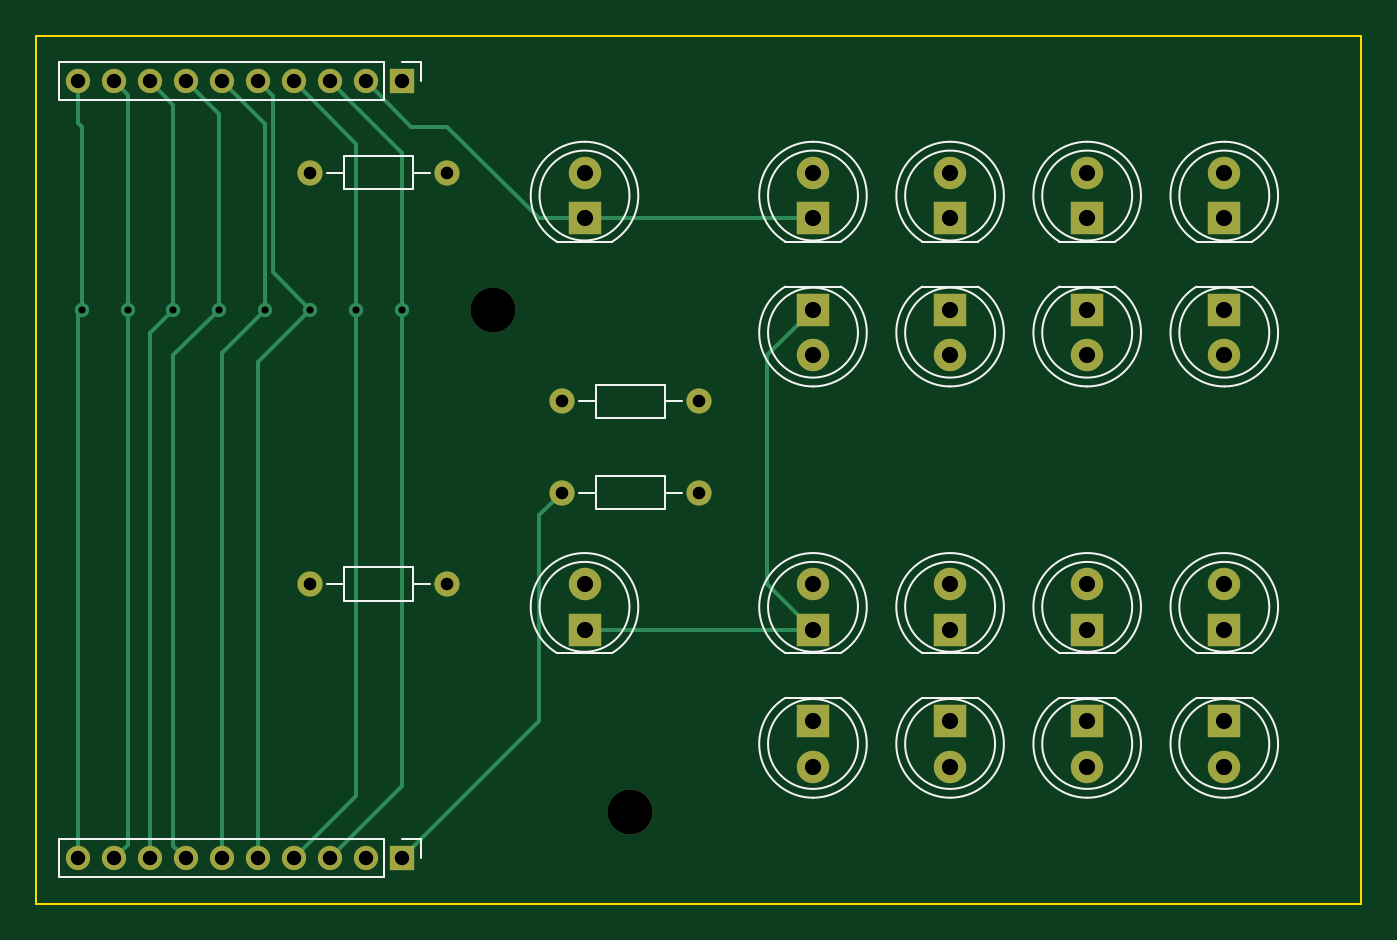
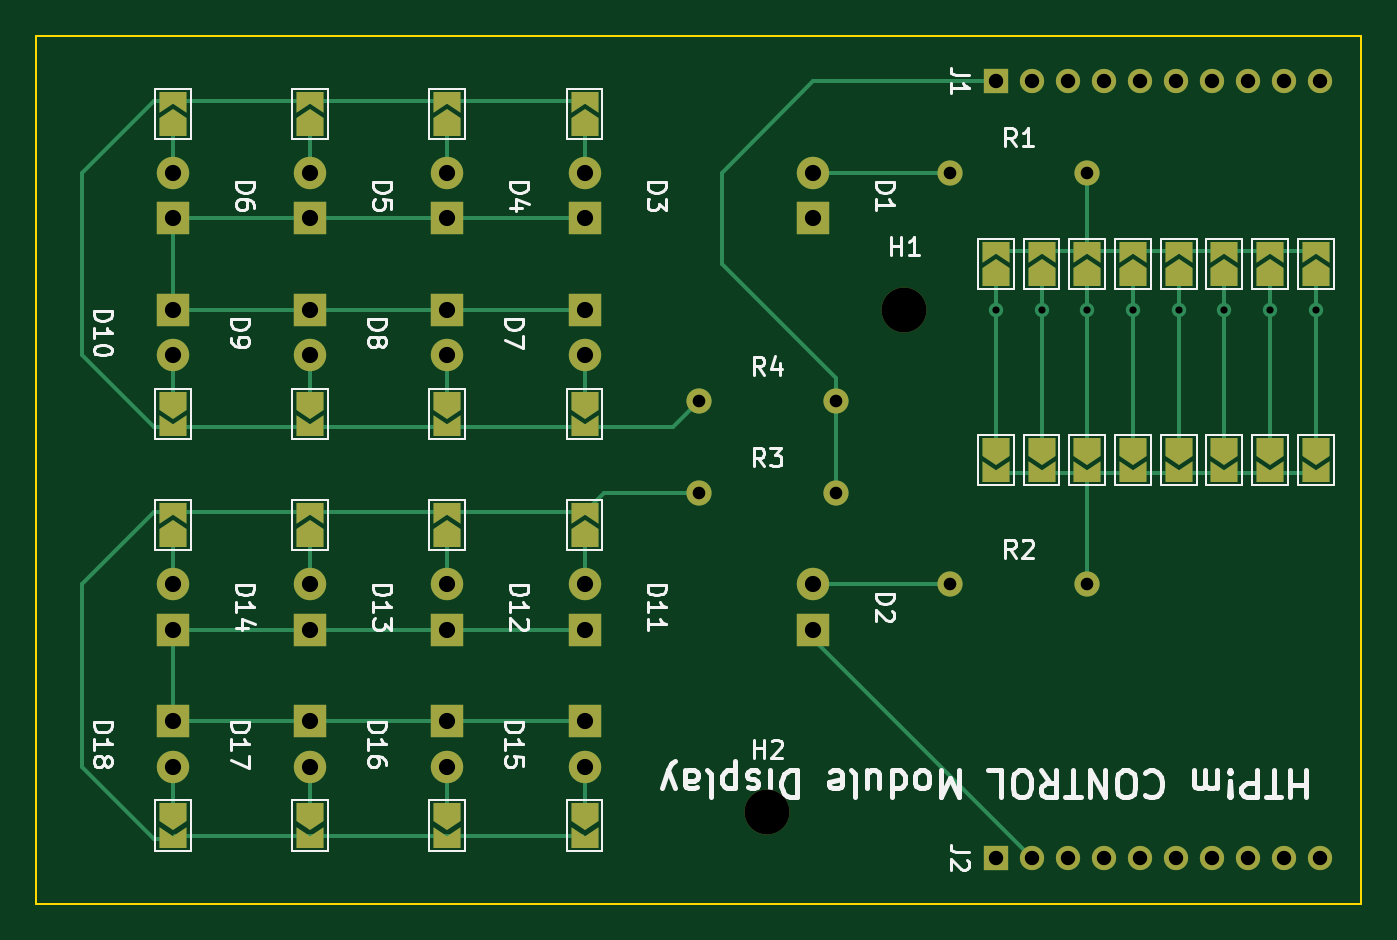
Circuit board: 10 layer files. Board 73.7 x 48.3 mm.
- bottom_copper: htpm_control_module_display-B_Cu.gbl (15032 bytes)
- bottom_mask: htpm_control_module_display-B_Mask.gbs (6041 bytes)
- paste: htpm_control_module_display-B_Paste.gbp (467 bytes)
- bottom_silk: htpm_control_module_display-B_Silkscreen.gbo (50813 bytes)
- outline: htpm_control_module_display-Edge_Cuts.gm1 (624 bytes)
- top_copper: htpm_control_module_display-F_Cu.gtl (8146 bytes)
- top_mask: htpm_control_module_display-F_Mask.gts (3023 bytes)
- paste: htpm_control_module_display-F_Paste.gtp (467 bytes)
- top_silk: htpm_control_module_display-F_Silkscreen.gto (7817 bytes)
- drill: htpm_control_module_display.drl (1365 bytes)

=== bottom_copper: htpm_control_module_display-B_Cu.gbl (15032 bytes, source omitted) ===
=== bottom_mask: htpm_control_module_display-B_Mask.gbs ===
%TF.GenerationSoftware,KiCad,Pcbnew,7.0.8*%
%TF.CreationDate,2023-10-07T23:44:30-07:00*%
%TF.ProjectId,htpm_control_module_display,6874706d-5f63-46f6-9e74-726f6c5f6d6f,1*%
%TF.SameCoordinates,Original*%
%TF.FileFunction,Soldermask,Bot*%
%TF.FilePolarity,Negative*%
%FSLAX46Y46*%
G04 Gerber Fmt 4.6, Leading zero omitted, Abs format (unit mm)*
G04 Created by KiCad (PCBNEW 7.0.8) date 2023-10-07 23:44:30*
%MOMM*%
%LPD*%
G01*
G04 APERTURE LIST*
G04 Aperture macros list*
%AMFreePoly0*
4,1,6,1.000000,0.000000,0.500000,-0.750000,-0.500000,-0.750000,-0.500000,0.750000,0.500000,0.750000,1.000000,0.000000,1.000000,0.000000,$1*%
%AMFreePoly1*
4,1,6,0.500000,-0.750000,-0.650000,-0.750000,-0.150000,0.000000,-0.650000,0.750000,0.500000,0.750000,0.500000,-0.750000,0.500000,-0.750000,$1*%
G04 Aperture macros list end*
%ADD10R,1.800000X1.800000*%
%ADD11C,1.800000*%
%ADD12C,1.400000*%
%ADD13O,1.400000X1.400000*%
%ADD14R,1.350000X1.350000*%
%ADD15O,1.350000X1.350000*%
%ADD16C,2.500000*%
%ADD17FreePoly0,90.000000*%
%ADD18FreePoly1,90.000000*%
%ADD19FreePoly0,270.000000*%
%ADD20FreePoly1,270.000000*%
G04 APERTURE END LIST*
D10*
%TO.C,D15*%
X154940000Y-111760000D03*
D11*
X154940000Y-114300000D03*
%TD*%
D10*
%TO.C,D2*%
X142240000Y-106680000D03*
D11*
X142240000Y-104140000D03*
%TD*%
D12*
%TO.C,R1*%
X127000000Y-81280000D03*
D13*
X134620000Y-81280000D03*
%TD*%
D10*
%TO.C,D1*%
X142240000Y-83820000D03*
D11*
X142240000Y-81280000D03*
%TD*%
D10*
%TO.C,D12*%
X162560000Y-106680000D03*
D11*
X162560000Y-104140000D03*
%TD*%
D10*
%TO.C,D5*%
X170180000Y-83820000D03*
D11*
X170180000Y-81280000D03*
%TD*%
D10*
%TO.C,D6*%
X177800000Y-83820000D03*
D11*
X177800000Y-81280000D03*
%TD*%
D10*
%TO.C,D8*%
X162560000Y-88900000D03*
D11*
X162560000Y-91440000D03*
%TD*%
D10*
%TO.C,D17*%
X170180000Y-111760000D03*
D11*
X170180000Y-114300000D03*
%TD*%
D14*
%TO.C,J1*%
X132080000Y-76200000D03*
D15*
X130080000Y-76200000D03*
X128080000Y-76200000D03*
X126080000Y-76200000D03*
X124080000Y-76200000D03*
X122080000Y-76200000D03*
X120080000Y-76200000D03*
X118080000Y-76200000D03*
X116080000Y-76200000D03*
X114080000Y-76200000D03*
%TD*%
D16*
%TO.C,H2*%
X144780000Y-116840000D03*
%TD*%
D12*
%TO.C,R3*%
X140970000Y-99060000D03*
D13*
X148590000Y-99060000D03*
%TD*%
D10*
%TO.C,D14*%
X177800000Y-106680000D03*
D11*
X177800000Y-104140000D03*
%TD*%
D10*
%TO.C,D10*%
X177800000Y-88900000D03*
D11*
X177800000Y-91440000D03*
%TD*%
D10*
%TO.C,D4*%
X162560000Y-83820000D03*
D11*
X162560000Y-81280000D03*
%TD*%
D10*
%TO.C,D3*%
X154940000Y-83820000D03*
D11*
X154940000Y-81280000D03*
%TD*%
D10*
%TO.C,D16*%
X162560000Y-111760000D03*
D11*
X162560000Y-114300000D03*
%TD*%
D10*
%TO.C,D18*%
X177800000Y-111760000D03*
D11*
X177800000Y-114300000D03*
%TD*%
D10*
%TO.C,D9*%
X170180000Y-88900000D03*
D11*
X170180000Y-91440000D03*
%TD*%
D10*
%TO.C,D13*%
X170180000Y-106680000D03*
D11*
X170180000Y-104140000D03*
%TD*%
D14*
%TO.C,J2*%
X132080000Y-119380000D03*
D15*
X130080000Y-119380000D03*
X128080000Y-119380000D03*
X126080000Y-119380000D03*
X124080000Y-119380000D03*
X122080000Y-119380000D03*
X120080000Y-119380000D03*
X118080000Y-119380000D03*
X116080000Y-119380000D03*
X114080000Y-119380000D03*
%TD*%
D16*
%TO.C,H1*%
X137160000Y-88900000D03*
%TD*%
D10*
%TO.C,D11*%
X154940000Y-106680000D03*
D11*
X154940000Y-104140000D03*
%TD*%
D12*
%TO.C,R4*%
X140970000Y-93980000D03*
D13*
X148590000Y-93980000D03*
%TD*%
D12*
%TO.C,R2*%
X127000000Y-104140000D03*
D13*
X134620000Y-104140000D03*
%TD*%
D10*
%TO.C,D7*%
X154940000Y-88900000D03*
D11*
X154940000Y-91440000D03*
%TD*%
D17*
%TO.C,JP25*%
X132080000Y-87085000D03*
D18*
X132080000Y-85635000D03*
%TD*%
D17*
%TO.C,JP26*%
X129540000Y-87085000D03*
D18*
X129540000Y-85635000D03*
%TD*%
D19*
%TO.C,JP14*%
X162560000Y-116840000D03*
D20*
X162560000Y-118290000D03*
%TD*%
D17*
%TO.C,JP30*%
X119380000Y-87085000D03*
D18*
X119380000Y-85635000D03*
%TD*%
D19*
%TO.C,JP15*%
X170180000Y-116840000D03*
D20*
X170180000Y-118290000D03*
%TD*%
D19*
%TO.C,JP22*%
X127000000Y-96520000D03*
D20*
X127000000Y-97970000D03*
%TD*%
D19*
%TO.C,JP18*%
X116840000Y-96520000D03*
D20*
X116840000Y-97970000D03*
%TD*%
D17*
%TO.C,JP28*%
X124460000Y-87085000D03*
D18*
X124460000Y-85635000D03*
%TD*%
D17*
%TO.C,JP29*%
X121920000Y-87085000D03*
D18*
X121920000Y-85635000D03*
%TD*%
D19*
%TO.C,JP20*%
X121920000Y-96520000D03*
D20*
X121920000Y-97970000D03*
%TD*%
D17*
%TO.C,JP27*%
X127000000Y-87085000D03*
D18*
X127000000Y-85635000D03*
%TD*%
D17*
%TO.C,JP12*%
X177800000Y-101600000D03*
D18*
X177800000Y-100150000D03*
%TD*%
D19*
%TO.C,JP24*%
X132080000Y-96520000D03*
D20*
X132080000Y-97970000D03*
%TD*%
D17*
%TO.C,JP11*%
X170180000Y-101600000D03*
D18*
X170180000Y-100150000D03*
%TD*%
D19*
%TO.C,JP13*%
X154940000Y-116840000D03*
D20*
X154940000Y-118290000D03*
%TD*%
D19*
%TO.C,JP8*%
X177800000Y-93980000D03*
D20*
X177800000Y-95430000D03*
%TD*%
D19*
%TO.C,JP5*%
X154940000Y-93980000D03*
D20*
X154940000Y-95430000D03*
%TD*%
D17*
%TO.C,JP2*%
X162560000Y-78740000D03*
D18*
X162560000Y-77290000D03*
%TD*%
D17*
%TO.C,JP32*%
X114300000Y-87085000D03*
D18*
X114300000Y-85635000D03*
%TD*%
D17*
%TO.C,JP3*%
X170180000Y-78740000D03*
D18*
X170180000Y-77290000D03*
%TD*%
D17*
%TO.C,JP31*%
X116840000Y-87085000D03*
D18*
X116840000Y-85635000D03*
%TD*%
D19*
%TO.C,JP21*%
X124460000Y-96520000D03*
D20*
X124460000Y-97970000D03*
%TD*%
D17*
%TO.C,JP9*%
X154940000Y-101600000D03*
D18*
X154940000Y-100150000D03*
%TD*%
D19*
%TO.C,JP16*%
X177800000Y-116840000D03*
D20*
X177800000Y-118290000D03*
%TD*%
D17*
%TO.C,JP10*%
X162560000Y-101600000D03*
D18*
X162560000Y-100150000D03*
%TD*%
D17*
%TO.C,JP4*%
X177800000Y-78740000D03*
D18*
X177800000Y-77290000D03*
%TD*%
D19*
%TO.C,JP6*%
X162560000Y-93980000D03*
D20*
X162560000Y-95430000D03*
%TD*%
D19*
%TO.C,JP19*%
X119380000Y-96520000D03*
D20*
X119380000Y-97970000D03*
%TD*%
D19*
%TO.C,JP23*%
X129540000Y-96520000D03*
D20*
X129540000Y-97970000D03*
%TD*%
D19*
%TO.C,JP7*%
X170180000Y-93980000D03*
D20*
X170180000Y-95430000D03*
%TD*%
D19*
%TO.C,JP17*%
X114300000Y-96520000D03*
D20*
X114300000Y-97970000D03*
%TD*%
D17*
%TO.C,JP1*%
X154940000Y-78740000D03*
D18*
X154940000Y-77290000D03*
%TD*%
M02*

=== paste: htpm_control_module_display-B_Paste.gbp ===
%TF.GenerationSoftware,KiCad,Pcbnew,7.0.8*%
%TF.CreationDate,2023-10-07T23:44:30-07:00*%
%TF.ProjectId,htpm_control_module_display,6874706d-5f63-46f6-9e74-726f6c5f6d6f,1*%
%TF.SameCoordinates,Original*%
%TF.FileFunction,Paste,Bot*%
%TF.FilePolarity,Positive*%
%FSLAX46Y46*%
G04 Gerber Fmt 4.6, Leading zero omitted, Abs format (unit mm)*
G04 Created by KiCad (PCBNEW 7.0.8) date 2023-10-07 23:44:30*
%MOMM*%
%LPD*%
G01*
G04 APERTURE LIST*
G04 APERTURE END LIST*
M02*

=== bottom_silk: htpm_control_module_display-B_Silkscreen.gbo (50813 bytes, source omitted) ===
=== outline: htpm_control_module_display-Edge_Cuts.gm1 ===
%TF.GenerationSoftware,KiCad,Pcbnew,7.0.8*%
%TF.CreationDate,2023-10-07T23:44:30-07:00*%
%TF.ProjectId,htpm_control_module_display,6874706d-5f63-46f6-9e74-726f6c5f6d6f,1*%
%TF.SameCoordinates,Original*%
%TF.FileFunction,Profile,NP*%
%FSLAX46Y46*%
G04 Gerber Fmt 4.6, Leading zero omitted, Abs format (unit mm)*
G04 Created by KiCad (PCBNEW 7.0.8) date 2023-10-07 23:44:30*
%MOMM*%
%LPD*%
G01*
G04 APERTURE LIST*
%TA.AperFunction,Profile*%
%ADD10C,0.100000*%
%TD*%
G04 APERTURE END LIST*
D10*
X111760000Y-73660000D02*
X185420000Y-73660000D01*
X185420000Y-121920000D01*
X111760000Y-121920000D01*
X111760000Y-73660000D01*
M02*

=== top_copper: htpm_control_module_display-F_Cu.gtl (8146 bytes, source omitted) ===
=== top_mask: htpm_control_module_display-F_Mask.gts ===
%TF.GenerationSoftware,KiCad,Pcbnew,7.0.8*%
%TF.CreationDate,2023-10-07T23:44:30-07:00*%
%TF.ProjectId,htpm_control_module_display,6874706d-5f63-46f6-9e74-726f6c5f6d6f,1*%
%TF.SameCoordinates,Original*%
%TF.FileFunction,Soldermask,Top*%
%TF.FilePolarity,Negative*%
%FSLAX46Y46*%
G04 Gerber Fmt 4.6, Leading zero omitted, Abs format (unit mm)*
G04 Created by KiCad (PCBNEW 7.0.8) date 2023-10-07 23:44:30*
%MOMM*%
%LPD*%
G01*
G04 APERTURE LIST*
%ADD10R,1.800000X1.800000*%
%ADD11C,1.800000*%
%ADD12C,1.400000*%
%ADD13O,1.400000X1.400000*%
%ADD14R,1.350000X1.350000*%
%ADD15O,1.350000X1.350000*%
%ADD16C,2.500000*%
G04 APERTURE END LIST*
D10*
%TO.C,D15*%
X154940000Y-111760000D03*
D11*
X154940000Y-114300000D03*
%TD*%
D10*
%TO.C,D2*%
X142240000Y-106680000D03*
D11*
X142240000Y-104140000D03*
%TD*%
D12*
%TO.C,R1*%
X127000000Y-81280000D03*
D13*
X134620000Y-81280000D03*
%TD*%
D10*
%TO.C,D1*%
X142240000Y-83820000D03*
D11*
X142240000Y-81280000D03*
%TD*%
D10*
%TO.C,D12*%
X162560000Y-106680000D03*
D11*
X162560000Y-104140000D03*
%TD*%
D10*
%TO.C,D5*%
X170180000Y-83820000D03*
D11*
X170180000Y-81280000D03*
%TD*%
D10*
%TO.C,D6*%
X177800000Y-83820000D03*
D11*
X177800000Y-81280000D03*
%TD*%
D10*
%TO.C,D8*%
X162560000Y-88900000D03*
D11*
X162560000Y-91440000D03*
%TD*%
D10*
%TO.C,D17*%
X170180000Y-111760000D03*
D11*
X170180000Y-114300000D03*
%TD*%
D14*
%TO.C,J1*%
X132080000Y-76200000D03*
D15*
X130080000Y-76200000D03*
X128080000Y-76200000D03*
X126080000Y-76200000D03*
X124080000Y-76200000D03*
X122080000Y-76200000D03*
X120080000Y-76200000D03*
X118080000Y-76200000D03*
X116080000Y-76200000D03*
X114080000Y-76200000D03*
%TD*%
D16*
%TO.C,H2*%
X144780000Y-116840000D03*
%TD*%
D12*
%TO.C,R3*%
X140970000Y-99060000D03*
D13*
X148590000Y-99060000D03*
%TD*%
D10*
%TO.C,D14*%
X177800000Y-106680000D03*
D11*
X177800000Y-104140000D03*
%TD*%
D10*
%TO.C,D10*%
X177800000Y-88900000D03*
D11*
X177800000Y-91440000D03*
%TD*%
D10*
%TO.C,D4*%
X162560000Y-83820000D03*
D11*
X162560000Y-81280000D03*
%TD*%
D10*
%TO.C,D3*%
X154940000Y-83820000D03*
D11*
X154940000Y-81280000D03*
%TD*%
D10*
%TO.C,D16*%
X162560000Y-111760000D03*
D11*
X162560000Y-114300000D03*
%TD*%
D10*
%TO.C,D18*%
X177800000Y-111760000D03*
D11*
X177800000Y-114300000D03*
%TD*%
D10*
%TO.C,D9*%
X170180000Y-88900000D03*
D11*
X170180000Y-91440000D03*
%TD*%
D10*
%TO.C,D13*%
X170180000Y-106680000D03*
D11*
X170180000Y-104140000D03*
%TD*%
D14*
%TO.C,J2*%
X132080000Y-119380000D03*
D15*
X130080000Y-119380000D03*
X128080000Y-119380000D03*
X126080000Y-119380000D03*
X124080000Y-119380000D03*
X122080000Y-119380000D03*
X120080000Y-119380000D03*
X118080000Y-119380000D03*
X116080000Y-119380000D03*
X114080000Y-119380000D03*
%TD*%
D16*
%TO.C,H1*%
X137160000Y-88900000D03*
%TD*%
D10*
%TO.C,D11*%
X154940000Y-106680000D03*
D11*
X154940000Y-104140000D03*
%TD*%
D12*
%TO.C,R4*%
X140970000Y-93980000D03*
D13*
X148590000Y-93980000D03*
%TD*%
D12*
%TO.C,R2*%
X127000000Y-104140000D03*
D13*
X134620000Y-104140000D03*
%TD*%
D10*
%TO.C,D7*%
X154940000Y-88900000D03*
D11*
X154940000Y-91440000D03*
%TD*%
M02*

=== paste: htpm_control_module_display-F_Paste.gtp ===
%TF.GenerationSoftware,KiCad,Pcbnew,7.0.8*%
%TF.CreationDate,2023-10-07T23:44:30-07:00*%
%TF.ProjectId,htpm_control_module_display,6874706d-5f63-46f6-9e74-726f6c5f6d6f,1*%
%TF.SameCoordinates,Original*%
%TF.FileFunction,Paste,Top*%
%TF.FilePolarity,Positive*%
%FSLAX46Y46*%
G04 Gerber Fmt 4.6, Leading zero omitted, Abs format (unit mm)*
G04 Created by KiCad (PCBNEW 7.0.8) date 2023-10-07 23:44:30*
%MOMM*%
%LPD*%
G01*
G04 APERTURE LIST*
G04 APERTURE END LIST*
M02*

=== top_silk: htpm_control_module_display-F_Silkscreen.gto (7817 bytes, source omitted) ===
=== drill: htpm_control_module_display.drl ===
M48
; DRILL file {KiCad 7.0.8} date Sat Oct  7 23:44:33 2023
; FORMAT={-:-/ absolute / inch / decimal}
; #@! TF.CreationDate,2023-10-07T23:44:33-07:00
; #@! TF.GenerationSoftware,Kicad,Pcbnew,7.0.8
; #@! TF.FileFunction,MixedPlating,1,2
FMAT,2
INCH
; #@! TA.AperFunction,Plated,PTH,ViaDrill
T1C0.0157
; #@! TA.AperFunction,Plated,PTH,ComponentDrill
T2C0.0276
; #@! TA.AperFunction,Plated,PTH,ComponentDrill
T3C0.0315
; #@! TA.AperFunction,Plated,PTH,ComponentDrill
T4C0.0354
; #@! TA.AperFunction,NonPlated,NPTH,ComponentDrill
T5C0.0984
%
G90
G05
T1
X4.5Y-3.5
X4.6Y-3.5
X4.7Y-3.5
X4.8Y-3.5
X4.9Y-3.5
X5.0Y-3.5
X5.1Y-3.5
X5.2Y-3.5
T2
X5.0Y-3.2
X5.0Y-4.1
X5.3Y-3.2
X5.3Y-4.1
X5.55Y-3.7
X5.55Y-3.9
X5.85Y-3.7
X5.85Y-3.9
T3
X4.4913Y-3.0
X4.4913Y-4.7
X4.5701Y-3.0
X4.5701Y-4.7
X4.6488Y-3.0
X4.6488Y-4.7
X4.7276Y-3.0
X4.7276Y-4.7
X4.8063Y-3.0
X4.8063Y-4.7
X4.885Y-3.0
X4.885Y-4.7
X4.9638Y-3.0
X4.9638Y-4.7
X5.0425Y-3.0
X5.0425Y-4.7
X5.1213Y-3.0
X5.1213Y-4.7
X5.2Y-3.0
X5.2Y-4.7
T4
X5.6Y-3.2
X5.6Y-3.3
X5.6Y-4.1
X5.6Y-4.2
X6.1Y-3.2
X6.1Y-3.3
X6.1Y-3.5
X6.1Y-3.6
X6.1Y-4.1
X6.1Y-4.2
X6.1Y-4.4
X6.1Y-4.5
X6.4Y-3.2
X6.4Y-3.3
X6.4Y-3.5
X6.4Y-3.6
X6.4Y-4.1
X6.4Y-4.2
X6.4Y-4.4
X6.4Y-4.5
X6.7Y-3.2
X6.7Y-3.3
X6.7Y-3.5
X6.7Y-3.6
X6.7Y-4.1
X6.7Y-4.2
X6.7Y-4.4
X6.7Y-4.5
X7.0Y-3.2
X7.0Y-3.3
X7.0Y-3.5
X7.0Y-3.6
X7.0Y-4.1
X7.0Y-4.2
X7.0Y-4.4
X7.0Y-4.5
T5
X5.4Y-3.5
X5.7Y-4.6
T0
M30
